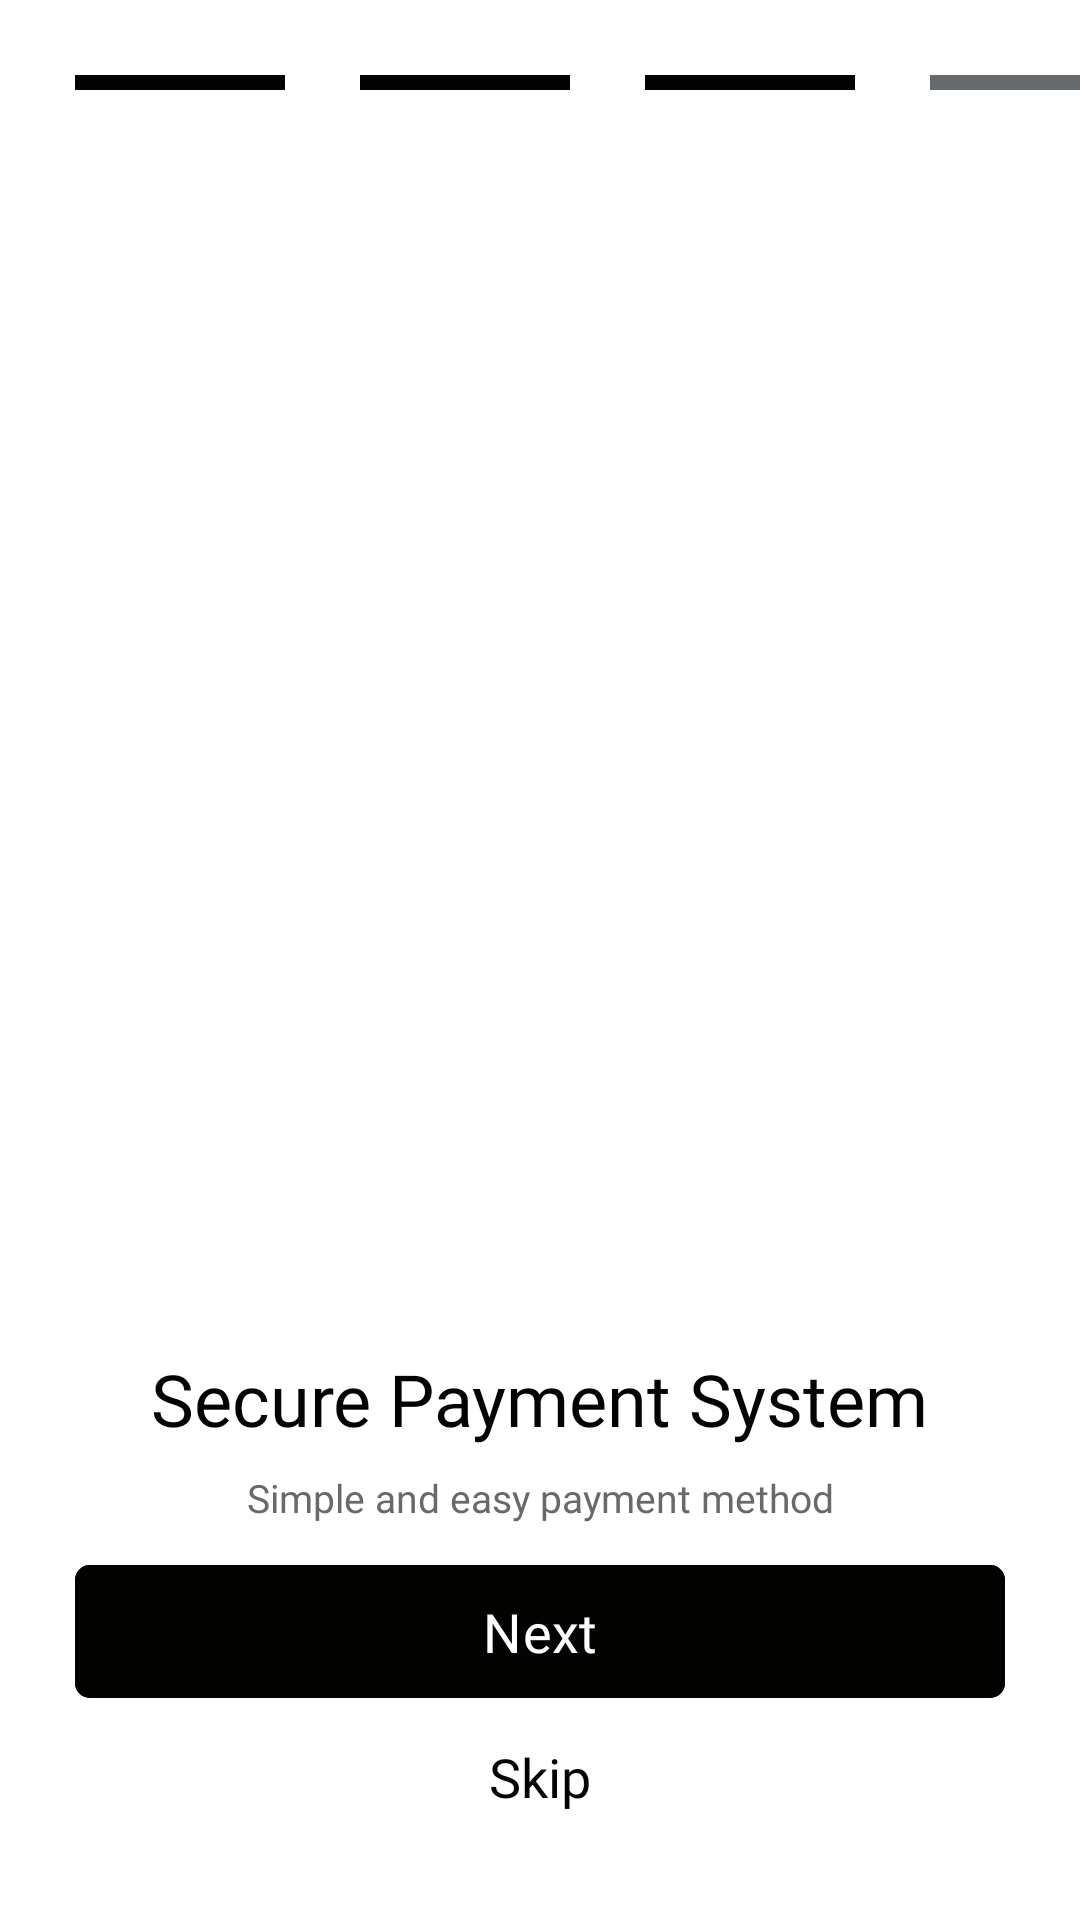

Layout XML and referenced resources for this Android screen:
<!-- AndroidManifest.xml: application theme Theme.ExpressMart -->
<!-- res/layout/activity_payment.xml -->
<?xml version="1.0" encoding="utf-8"?>
<androidx.constraintlayout.widget.ConstraintLayout xmlns:android="http://schemas.android.com/apk/res/android"
    xmlns:app="http://schemas.android.com/apk/res-auto"
    xmlns:tools="http://schemas.android.com/tools"
    android:layout_width="match_parent"
    android:layout_height="match_parent"
    tools:context=".payment"
    android:background="@color/white">

    <View
    android:id="@+id/rect_black"
    android:layout_width="70dp"
    android:layout_height="5dp"
    android:background="@drawable/rectangle_black"
    app:layout_constraintLeft_toLeftOf="parent"
    app:layout_constraintTop_toTopOf="parent"
    android:layout_marginTop="25dp"
    android:layout_marginLeft="25dp"/>

    <View
        android:id="@+id/rect1"
        android:layout_width="70dp"
        android:layout_height="5dp"
        android:layout_marginTop="25dp"
        android:background="@drawable/rectangle_black"
        android:layout_marginLeft="25dp"
        app:layout_constraintStart_toEndOf="@+id/rect_black"
        app:layout_constraintTop_toTopOf="parent" />

    <View
        android:id="@+id/rect2"
        android:layout_width="70dp"
        android:layout_height="5dp"
        android:layout_marginTop="25dp"
        android:background="@drawable/rectangle_black"
        android:layout_marginLeft="25dp"
        app:layout_constraintStart_toEndOf="@+id/rect1"
        app:layout_constraintTop_toTopOf="parent" />
    <View
        android:id="@+id/rect3"
        android:layout_width="70dp"
        android:layout_height="5dp"
        android:layout_marginTop="25dp"
        android:background="@drawable/rectangle_gray"
        android:layout_marginLeft="25dp"
        app:layout_constraintStart_toEndOf="@+id/rect2"
        app:layout_constraintTop_toTopOf="parent"
        />


    <ImageView
        android:id="@+id/door"
        android:layout_width="280dp"
        android:layout_height="300dp"
        android:src="@drawable/payment"
        app:layout_constraintLeft_toLeftOf="parent"
        app:layout_constraintRight_toRightOf="parent"
        app:layout_constraintTop_toTopOf="parent"
        android:layout_marginTop="150dp"/>

    <TextView
        android:id="@+id/main"
        android:layout_width="wrap_content"
        android:layout_height="wrap_content"
        android:text="@string/secure_payment_system"
        app:layout_constraintTop_toBottomOf="@+id/door"
        app:layout_constraintLeft_toLeftOf="parent"
        app:layout_constraintRight_toRightOf="parent"
        android:textSize="24sp"
        android:textColor="#030401"
        android:fontFamily="@font/monasans_bold"
        />

    <TextView
        android:layout_width="wrap_content"
        android:layout_height="wrap_content"
        android:text="@string/easy_payment"
        app:layout_constraintTop_toBottomOf="@+id/main"
        app:layout_constraintLeft_toLeftOf="parent"
        app:layout_constraintRight_toRightOf="parent"
        android:layout_marginTop="8dp"
        android:textSize="13sp"
        android:textColor="#676A6C"
        android:fontFamily="@font/monasans_semibold"
        />

    <com.google.android.material.button.MaterialButton
        android:id="@+id/btn3"
        android:layout_width="match_parent"
        android:layout_height="wrap_content"
        android:layout_marginLeft="25dp"
        android:layout_marginRight="25dp"
        android:layout_marginBottom="70dp"
        android:backgroundTint="#030401"
        android:fontFamily="@font/monasans_bold"
        android:padding="10dp"
        android:text="Next"
        android:textSize="18sp"
        app:cornerRadius="5dp"
        app:layout_constraintBottom_toBottomOf="parent"
        app:layout_constraintLeft_toLeftOf="parent"
        app:layout_constraintRight_toRightOf="parent" />

    <TextView
        android:layout_width="wrap_content"
        android:layout_height="wrap_content"
        android:fontFamily="@font/monasans_bold"
        android:text="Skip"
        android:textColor="#030401"
        android:textSize="18sp"
        app:layout_constraintTop_toBottomOf="@+id/btn3"
        android:layout_marginTop="10dp"
        app:layout_constraintLeft_toLeftOf="parent"
        app:layout_constraintRight_toRightOf="parent"
        />

</androidx.constraintlayout.widget.ConstraintLayout>
<!-- resources referenced by this layout -->
<resources>
  <!-- drawable rectangle_black (drawable) -->
  <?xml version="1.0" encoding="utf-8"?>
  <shape xmlns:android="http://schemas.android.com/apk/res/android"
      android:shape="rectangle"
      >
      <solid android:color="#030401"/>
  
  </shape>
  <!-- drawable rectangle_gray (drawable) -->
  <?xml version="1.0" encoding="utf-8"?>
  <shape xmlns:android="http://schemas.android.com/apk/res/android"
      android:shape="rectangle">
      <solid
          android:color="#676A6C"/>
  
  </shape>
  <string name="easy_payment">Simple and easy payment method</string>
  <string name="secure_payment_system">Secure Payment System</string>
  <style name="Theme.ExpressMart" parent="Base.Theme.ExpressMart" />
  <style name="Base.Theme.ExpressMart" parent="Theme.Material3.DayNight.NoActionBar">
          
          
      </style>
  <!-- not gathered from this repository: default colours our renderer supplied (Android Studio template values) -->
  <color name="white">#FFFFFFFF</color>
</resources>
